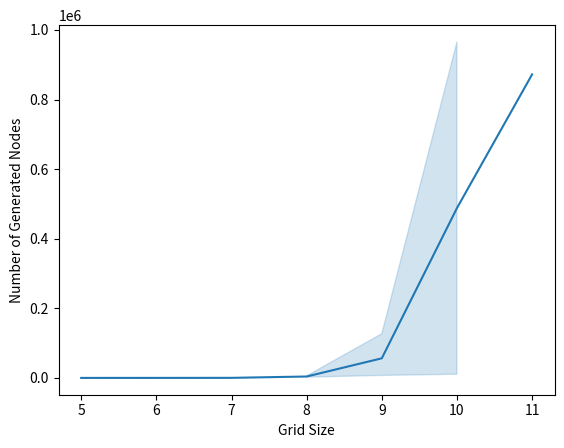

Generate this figure with matplotlib:
import pandas as pd
import seaborn as sns
import matplotlib.pyplot as plt

# config =======================================================================

WITH_DEADENDS = True
X_NAME = "Grid Size"
Y_NAME = "Number of Generated Nodes"

# end of config ================================================================

if WITH_DEADENDS:
    grid_size = [6, 8, 9, 9, 10, 10, 11, 5, 6, 7, 8, 9, 5]
    num_generated = [74, 5932, 126993, 34888, 965527, 10651, 872191, 17, 128, 213, 2219, 7285, 103]
else:
    grid_size = [6, 10, 5, 6, 7, 8, 9, 5]
    num_generated = [202, 317532, 18, 283, 3317, 409726, 549827, 1689]

# Create a dataframe
data_plot = pd.DataFrame({
        X_NAME: grid_size,
        Y_NAME: num_generated
    })

# Plot the data
sns.lineplot(x=X_NAME, y=Y_NAME, data=data_plot)
plt.show()